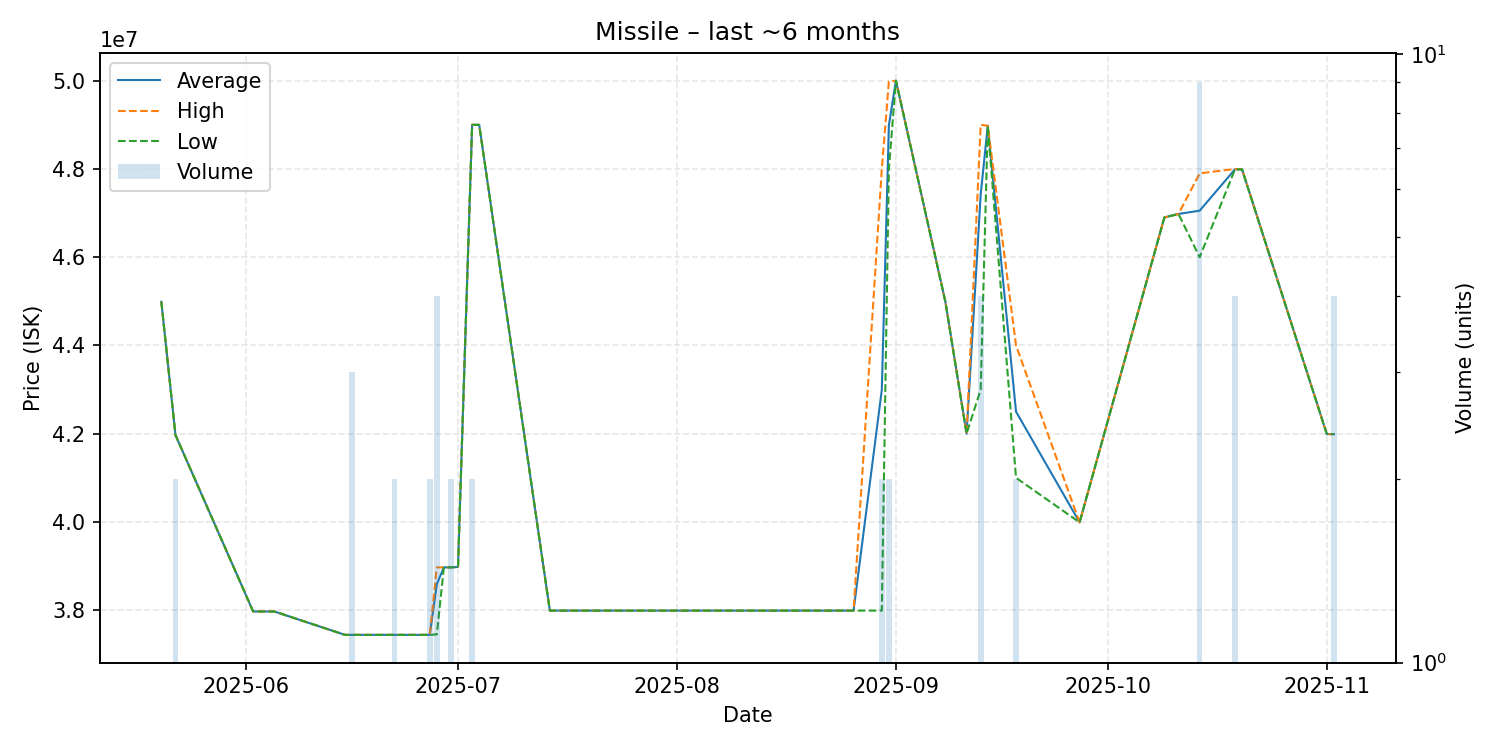

The file beside this chart, header and first rows:
date, average, highest, lowest, order_count, volume
2025-05-20, 44990000, 44990000, 44990000, 1, 1
2025-05-22, 41970000, 41970000, 41970000, 1, 2
2025-06-02, 37970000, 37970000, 37970000, 1, 1
2025-06-05, 37970000, 37970000, 37970000, 1, 1
2025-06-15, 37440000, 37440000, 37440000, 1, 1
2025-06-16, 37440000, 37440000, 37440000, 2, 3
2025-06-19, 37440000, 37440000, 37440000, 1, 1
2025-06-22, 37440000, 37440000, 37440000, 2, 2
2025-06-25, 37440000, 37440000, 37440000, 1, 1
2025-06-27, 37440000, 37440000, 37440000, 2, 2
2025-06-28, 38590000, 38970000, 37450000, 2, 4
2025-06-29, 38970000, 38970000, 38970000, 1, 1
2025-06-30, 38970000, 38970000, 38970000, 2, 2
2025-07-01, 38980000, 38980000, 38980000, 1, 1
2025-07-03, 49000000, 49000000, 49000000, 1, 2
2025-07-04, 49000000, 49000000, 49000000, 1, 1
2025-07-14, 37990000, 37990000, 37990000, 1, 1
2025-07-20, 37990000, 37990000, 37990000, 1, 1
2025-07-28, 37990000, 37990000, 37990000, 1, 1
2025-08-04, 37990000, 37990000, 37990000, 1, 1
2025-08-17, 37990000, 37990000, 37990000, 1, 1
2025-08-20, 37990000, 37990000, 37990000, 1, 1
2025-08-26, 37990000, 37990000, 37990000, 1, 1
2025-08-30, 42995000, 48000000, 37990000, 2, 2
2025-08-31, 48990000, 49980000, 48000000, 2, 2
2025-09-01, 50000000, 50000000, 50000000, 1, 1
2025-09-08, 44990000, 44990000, 44990000, 1, 1
2025-09-11, 42000000, 42000000, 42000000, 1, 1
2025-09-13, 47425000, 49000000, 43000000, 4, 4
2025-09-14, 48980000, 48980000, 48980000, 1, 1
2025-09-18, 42500000, 44000000, 41000000, 2, 2
2025-09-27, 39990000, 39990000, 39990000, 1, 1
2025-10-09, 46900000, 46900000, 46900000, 1, 1
2025-10-11, 46980000, 46980000, 46980000, 1, 1
2025-10-14, 47054444, 47900000, 46000000, 3, 9
2025-10-19, 47992500, 48000000, 47990000, 3, 4
2025-10-20, 47990000, 47990000, 47990000, 1, 1
2025-11-01, 41990000, 41990000, 41990000, 1, 1
2025-11-02, 41990000, 41990000, 41990000, 2, 4
